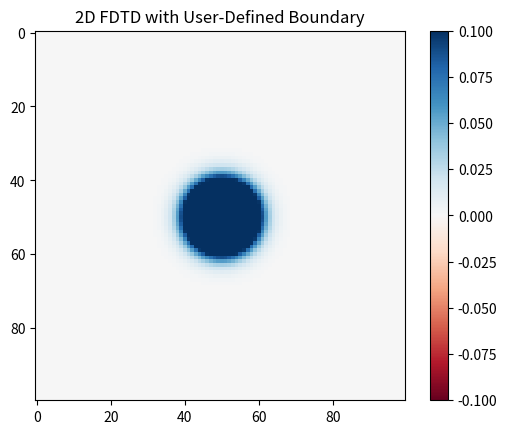

This figure's Python source: (Note: this script raises an exception after producing the figure.)
import numpy as np
import matplotlib.pyplot as plt
import matplotlib.animation as animation

# Simulation Parameters
nx, ny = 100, 100  # Grid size
nt = 200  # Number of time steps
c = 1.0  # Wave speed
dx = dy = 1.0  # Spatial step
dt = 0.5  # Time step
r = (c * dt / dx)  # CFL condition (must be <= 1/sqrt(2))

# Initialize wave field: u[:,:,0] = previous, u[:,:,1] = current, u[:,:,2] = next
u = np.zeros((nx, ny, 3))

# Define a user-defined boundary shape (e.g., a circular region where waves can propagate)
boundary_mask = np.ones((nx, ny), dtype=bool)  # 1 = wave allowed, 0 = boundary
cx, cy, radius = nx // 2, ny // 2, 30  # Center and radius of the circular boundary
for i in range(nx):
    for j in range(ny):
        if np.sqrt((i - cx) ** 2 + (j - cy) ** 2) > radius:
            boundary_mask[i, j] = 0  # Outside the circle is a boundary

# Initial Condition: Gaussian pulse inside the boundary
sigma = 5.0
for i in range(nx):
    for j in range(ny):
        if boundary_mask[i, j]:  # Only set values inside the allowed region
            u[i, j, 1] = np.exp(-((i - cx)**2 + (j - cy)**2) / (2 * sigma**2))

# Setup figure
fig, ax = plt.subplots()
im = ax.imshow(u[:, :, 1], cmap='RdBu', vmin=-0.1, vmax=0.1)
plt.colorbar(im)
ax.set_title("2D FDTD with User-Defined Boundary")

# Update function for animation
def update(frame):
    global u
    u_next = np.copy(u[:, :, 1])  # Initialize next time step

    # Compute FDTD update only inside the allowed region
    for i in range(1, nx - 1):
        for j in range(1, ny - 1):
            if boundary_mask[i, j]:  # Update only in valid regions
                u_next[i, j] = (2 * u[i, j, 1] - u[i, j, 0] +
                                r**2 * (u[i + 1, j, 1] + u[i - 1, j, 1] +
                                        u[i, j + 1, 1] + u[i, j - 1, 1] -
                                        4 * u[i, j, 1]))

    # Apply reflecting boundary condition at custom shape (zero velocity at boundary)
    u_next[~boundary_mask] = 0  

    # Rotate time indices
    u[:, :, 0] = u[:, :, 1]
    u[:, :, 1] = u_next
    im.set_array(u[:, :, 1])
    return im,

# Create animation
ani = animation.FuncAnimation(fig, update, frames=nt, interval=30, blit=False)

# Save to MP4
output_filename = "fdtd_simulation2.mp4"
writer = animation.FFMpegWriter(fps=30, bitrate=1800)
ani.save(output_filename, writer=writer)

print(f"Simulation saved as {output_filename}")

# Show animation (optional)
plt.show()
